Image classification data set "dataset" (huapu4/FFA on GitHub). Class labels (4): brvo, none np, normal, with neovascularization or proliferation.

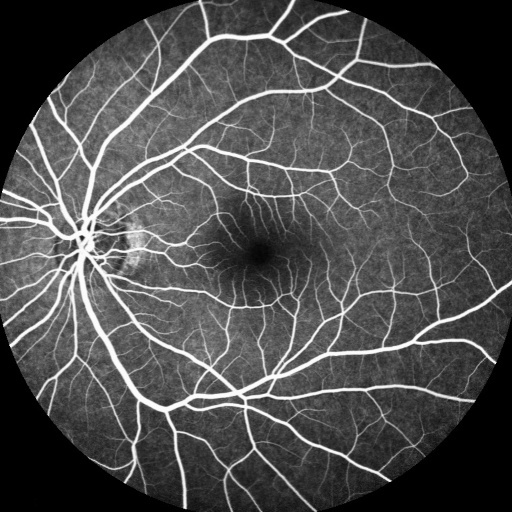
Label: normal

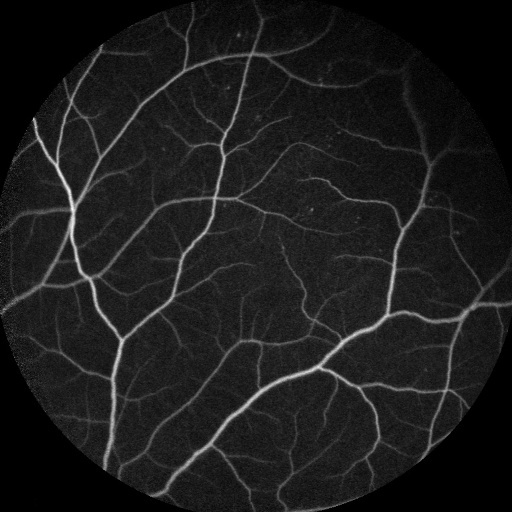
Label: none np

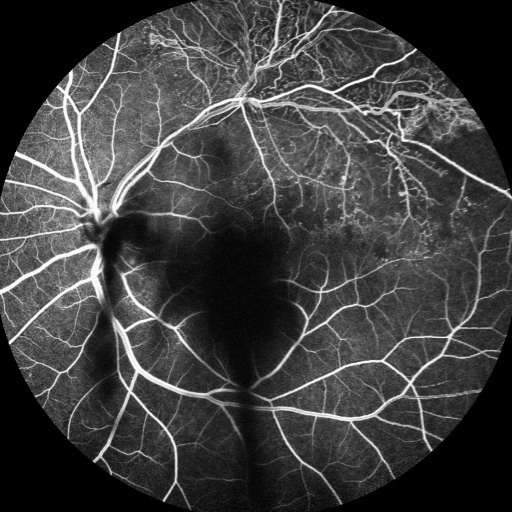
Label: brvo

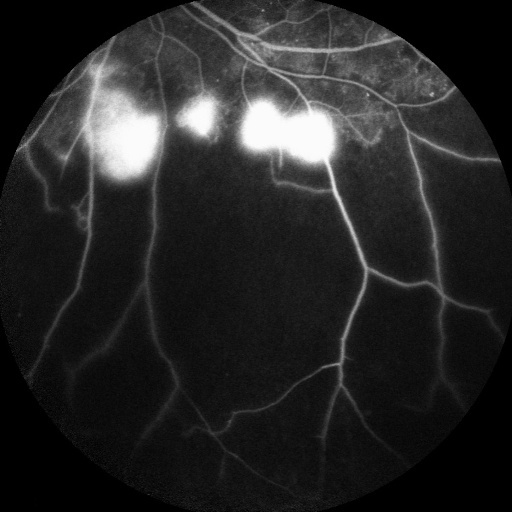
Label: with neovascularization or proliferation

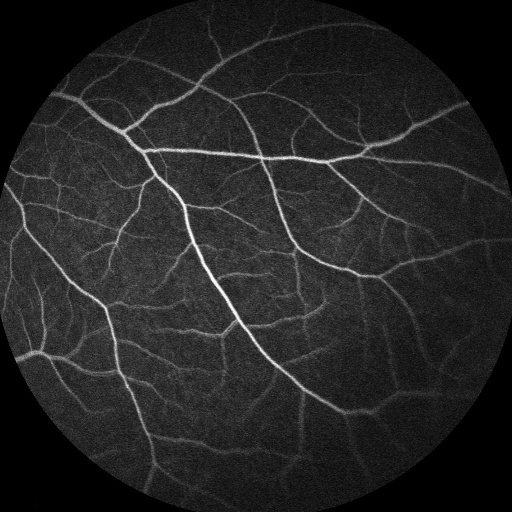
Label: normal

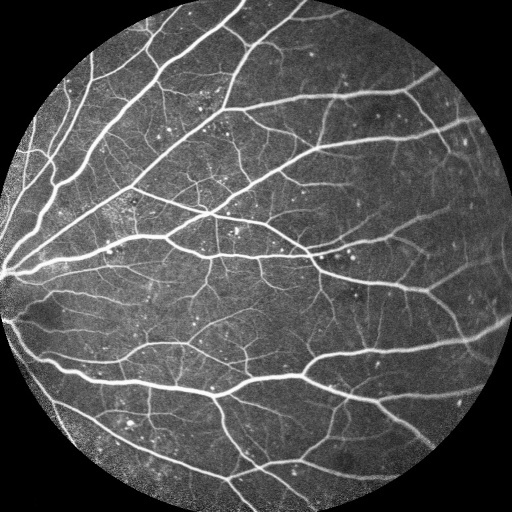
Label: none np
